Run: headless pygame with SDL's dummy video driver; simulated clock (each Clock.tick advances the game by its frame time, no real sleeping); random seed 0; keys injected as events and as key.get_pressed() state; no mouse input.
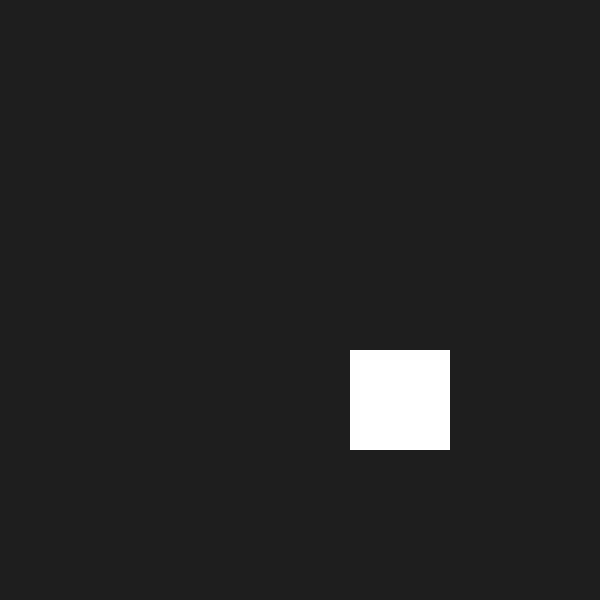
Frame 1 of 4 · flips 1–60 · no input
Frame 2 of 4 · flips 61–180 · tapped SPACE, RETURN · held RIGHT (→), D · screen unchanged from frame 1, image omitted
Frame 3 of 4 · flips 181–300 · held DOWN (↓), S · screen unchanged from frame 2, image omitted
Frame 4 of 4 · flips 301–420 · held LEFT (←), A, UP (↑), W · screen unchanged from frame 3, image omitted

The pygame program that drew these frames:

import pygame, sys


pygame.init()

clock = pygame.time.Clock()


width = 600
height = 600
screen = pygame.display.set_mode((width, height))

moving_rect = pygame.Rect(350,350,100,100)
x_speed, y_speed = 5,4

other_rect = pygame.Rect(300,200, 200,100)


while True:
    for event in pygame.event.get():
        if event.type == pygame.QUIT:
            pygame.quit()
            sys.exit()




    screen.fill((30, 30, 30))
    pygame.draw.rect(screen, (255, 255, 255), moving_rect)
    pygame.display.update()
    clock.tick(60)
